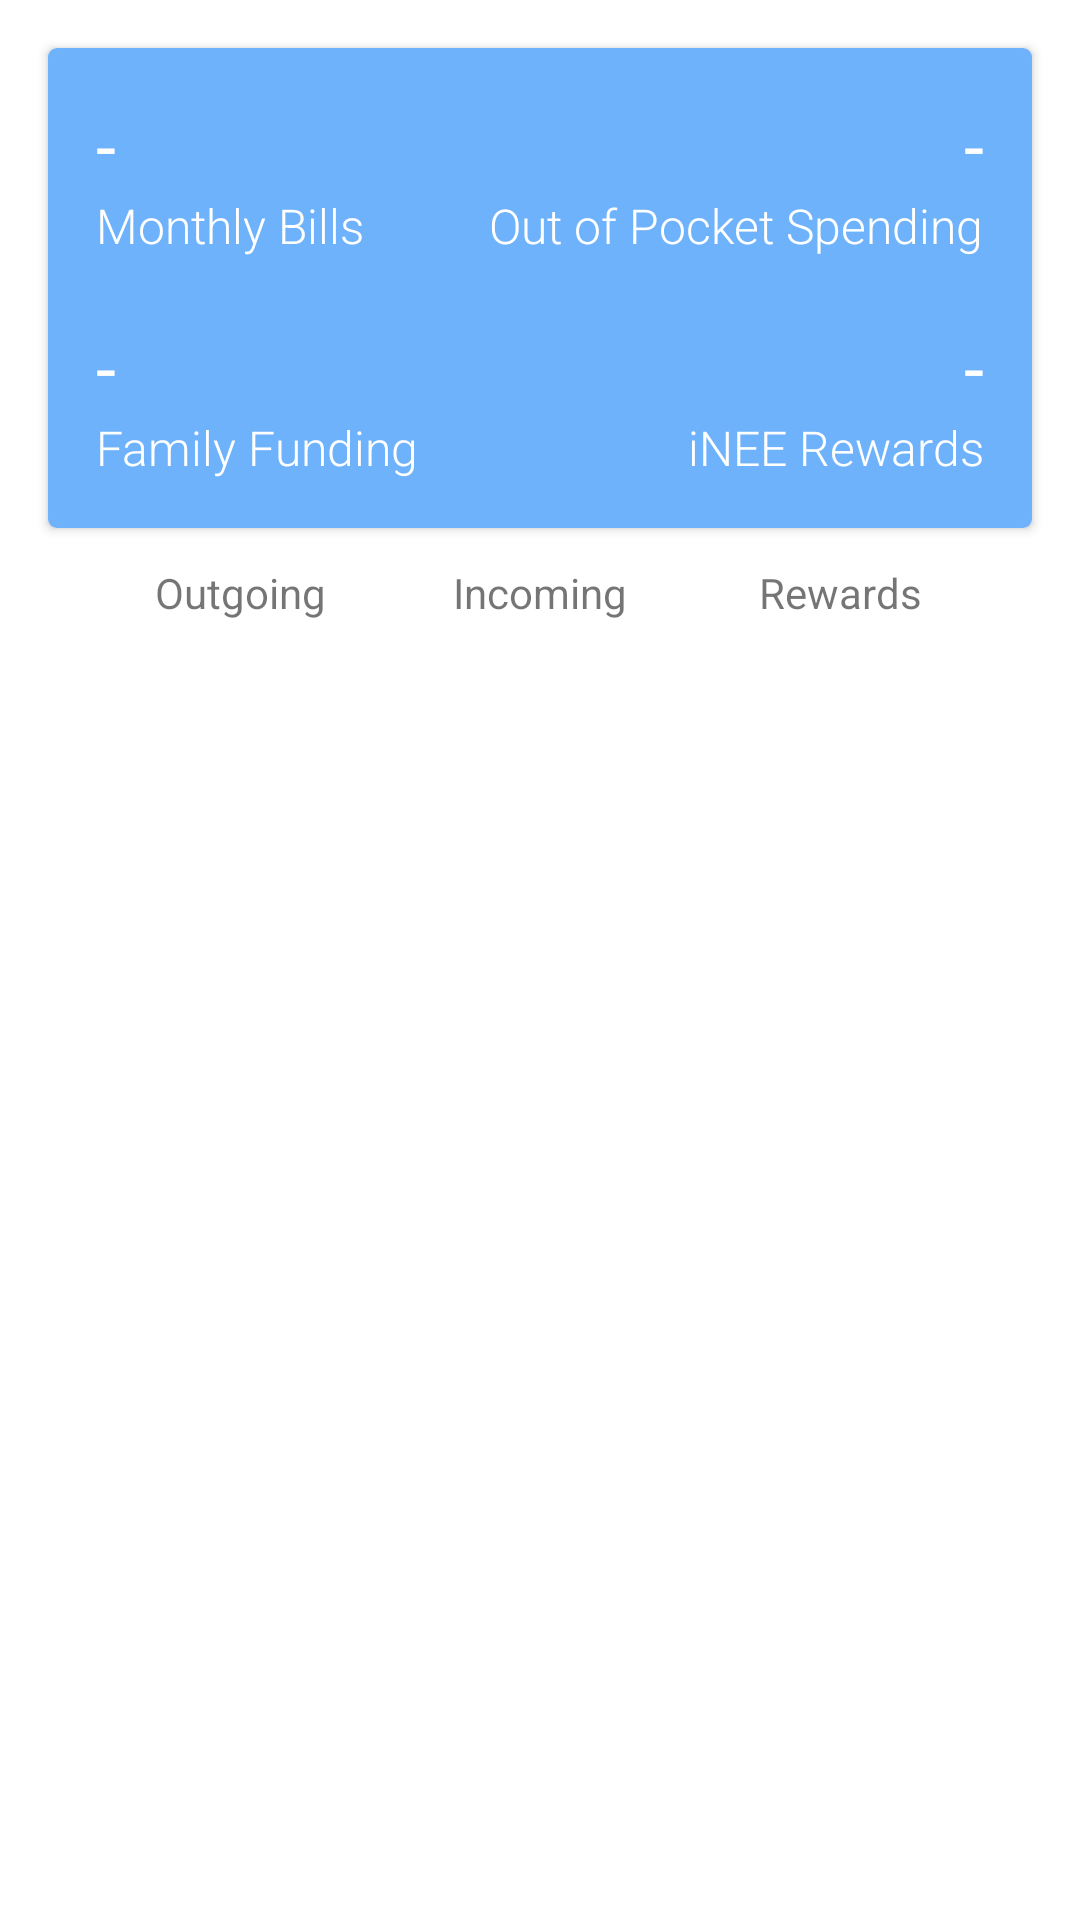

The Android layout XML behind this screen, and the referenced resources:
<!-- AndroidManifest.xml: application theme AppTheme -->
<!-- res/layout/fragment_balance.xml -->
<?xml version="1.0" encoding="utf-8"?>
<androidx.constraintlayout.widget.ConstraintLayout xmlns:android="http://schemas.android.com/apk/res/android"
                                                   xmlns:app="http://schemas.android.com/apk/res-auto"
                                                   android:layout_width="match_parent"
                                                   android:layout_height="match_parent"
android:background="#ffffff">

    <androidx.cardview.widget.CardView android:layout_width="match_parent"
                                       android:layout_height="160dp"
                                       app:cardCornerRadius="3dp"
                                       android:id="@+id/activityCard"
                                       app:layout_constraintTop_toTopOf="parent"
                                       app:layout_constraintStart_toStartOf="parent"
                                       app:layout_constraintEnd_toEndOf="parent"
                                       android:layout_margin="16dp">

        <androidx.constraintlayout.widget.ConstraintLayout android:layout_width="match_parent"
                                                           android:layout_height="match_parent"
                                                           android:background="#6EB2FB"
                                                           android:padding="16dp">

            <TextView android:layout_width="wrap_content" android:layout_height="wrap_content"
                      android:id="@+id/monthlyBillNumberText"
                      app:layout_constraintStart_toStartOf="parent"
                      app:layout_constraintTop_toTopOf="parent"
                      android:text="-"
                      android:textSize="24sp"
                      android:textColor="#ffffff"/>
            <TextView android:layout_width="wrap_content" android:layout_height="wrap_content"
                      android:id="@+id/monthlyBillText"
                      android:text="Monthly Bills"
                      android:fontFamily="sans-serif-light"
                      android:textSize="16sp"
                      app:layout_constraintStart_toStartOf="parent"
                      app:layout_constraintTop_toBottomOf="@id/monthlyBillNumberText"
                      android:textColor="#ffffff"/>

            <TextView android:layout_width="wrap_content" android:layout_height="wrap_content"
                      android:id="@+id/financialLiftNumberText"
                      app:layout_constraintStart_toStartOf="parent"
                      app:layout_constraintBottom_toTopOf="@id/financialLiftText"
                      android:layout_marginTop="16dp"
                      android:text="-"
                      android:textSize="24sp"
                      android:textColor="#ffffff"/>
            <TextView android:layout_width="wrap_content" android:layout_height="wrap_content"
                      android:id="@+id/financialLiftText"
                      android:text="Family Funding"
                      android:fontFamily="sans-serif-light"
                      android:textSize="16sp"
                      app:layout_constraintStart_toStartOf="parent"
                      app:layout_constraintBottom_toBottomOf="parent"
                      android:textColor="#ffffff"/>

            <TextView android:layout_width="wrap_content" android:layout_height="wrap_content"
                      android:id="@+id/outOfPocketNumberText"
                      app:layout_constraintEnd_toEndOf="parent"
                      app:layout_constraintTop_toTopOf="parent"
                      android:text="-"
                      android:textSize="24sp"
                      android:textColor="#ffffff"/>
            <TextView android:layout_width="wrap_content" android:layout_height="wrap_content"
                      android:id="@+id/outOfPocketText"
                      android:text="Out of Pocket Spending"
                      android:fontFamily="sans-serif-light"
                      android:textSize="16sp"
                      app:layout_constraintEnd_toEndOf="parent"
                      app:layout_constraintTop_toBottomOf="@id/outOfPocketNumberText"
                      android:textColor="#ffffff"/>


            <TextView android:layout_width="wrap_content" android:layout_height="wrap_content"
                      android:id="@+id/rewardNumberText"
                      app:layout_constraintEnd_toEndOf="parent"
                      app:layout_constraintBottom_toTopOf="@id/rewardText"
                      android:layout_marginTop="16dp"
                      android:text="-"
                      android:textSize="24sp"
                      android:textColor="#ffffff"/>
            <TextView android:layout_width="wrap_content" android:layout_height="wrap_content"
                      android:id="@+id/rewardText"
                      android:text="iNEE Rewards"
                      android:fontFamily="sans-serif-light"
                      android:textSize="16sp"
                      app:layout_constraintEnd_toEndOf="parent"
                      app:layout_constraintBottom_toBottomOf="parent"
                      android:textColor="#ffffff"/>

        </androidx.constraintlayout.widget.ConstraintLayout>
    </androidx.cardview.widget.CardView>

    <LinearLayout
            android:orientation="horizontal"
            android:layout_width="match_parent" android:layout_height="wrap_content"
            app:layout_constraintTop_toBottomOf="@id/activityCard"
            app:layout_constraintStart_toStartOf="parent"
            app:layout_constraintEnd_toEndOf="parent"
            android:id="@+id/balanceHeaderLayout"
            android:layout_marginTop="8dp"
            android:layout_marginStart="16dp"
            android:layout_marginEnd="16dp"
            android:gravity="center_horizontal">

        <TextView android:layout_width="100dp" android:layout_height="wrap_content"
                  android:id="@+id/outgoing"
                  android:gravity="center_horizontal"
                  android:padding="4dp"
                  android:text="Outgoing"/>
        <TextView android:layout_width="100dp" android:layout_height="wrap_content"
                  android:gravity="center_horizontal"
                  android:id="@+id/incoming"
                  android:padding="4dp"
                  android:text="Incoming"/>
        <TextView android:layout_width="100dp" android:layout_height="wrap_content"
                  android:padding="4dp"
                  android:gravity="center_horizontal"
                  android:id="@+id/rewards"
                  android:text="Rewards"/>
    </LinearLayout>

    <androidx.recyclerview.widget.RecyclerView
            android:id="@+id/balanceRecycler"
            app:layout_constraintTop_toBottomOf="@id/balanceHeaderLayout"
            app:layout_constraintStart_toStartOf="parent"
            app:layout_constraintEnd_toEndOf="parent"
            android:layout_width="match_parent"
            android:layout_height="wrap_content"/>

    <LinearLayout android:layout_width="match_parent" android:layout_height="wrap_content"
                android:id="@+id/barchartLayout"
                  app:layout_constraintStart_toStartOf="parent"
                  app:layout_constraintEnd_toEndOf="parent"
                  app:layout_constraintTop_toBottomOf="@id/balanceHeaderLayout"
                  android:orientation="vertical"
                  android:paddingTop="8dp"
                  android:visibility="gone">

        <com.github.mikephil.charting.charts.BarChart
                android:id="@+id/barchart"
                android:layout_width="match_parent"
                android:layout_height="300dp"/>

        <TextView android:layout_width="wrap_content" android:layout_height="wrap_content"
        android:text="JPMorgan Minor Savings ** 2378"
                  android:textSize="14sp"
                  android:layout_margin="16sp"
        android:fontFamily="sans-serif-light"/>

    </LinearLayout>




</androidx.constraintlayout.widget.ConstraintLayout>
<!-- resources referenced by this layout -->
<resources>
  <style name="AppTheme" parent="Theme.AppCompat.Light.DarkActionBar">
          
          <item name="colorPrimary">@color/colorPrimary</item>
          <item name="colorPrimaryDark">#3a99ff</item>
          <item name="colorAccent">#F8E71C</item>
          <item name="windowActionBar">false</item>
          <item name="windowNoTitle">true</item>
      </style>
  <color name="colorPrimary">#008577</color>
</resources>
